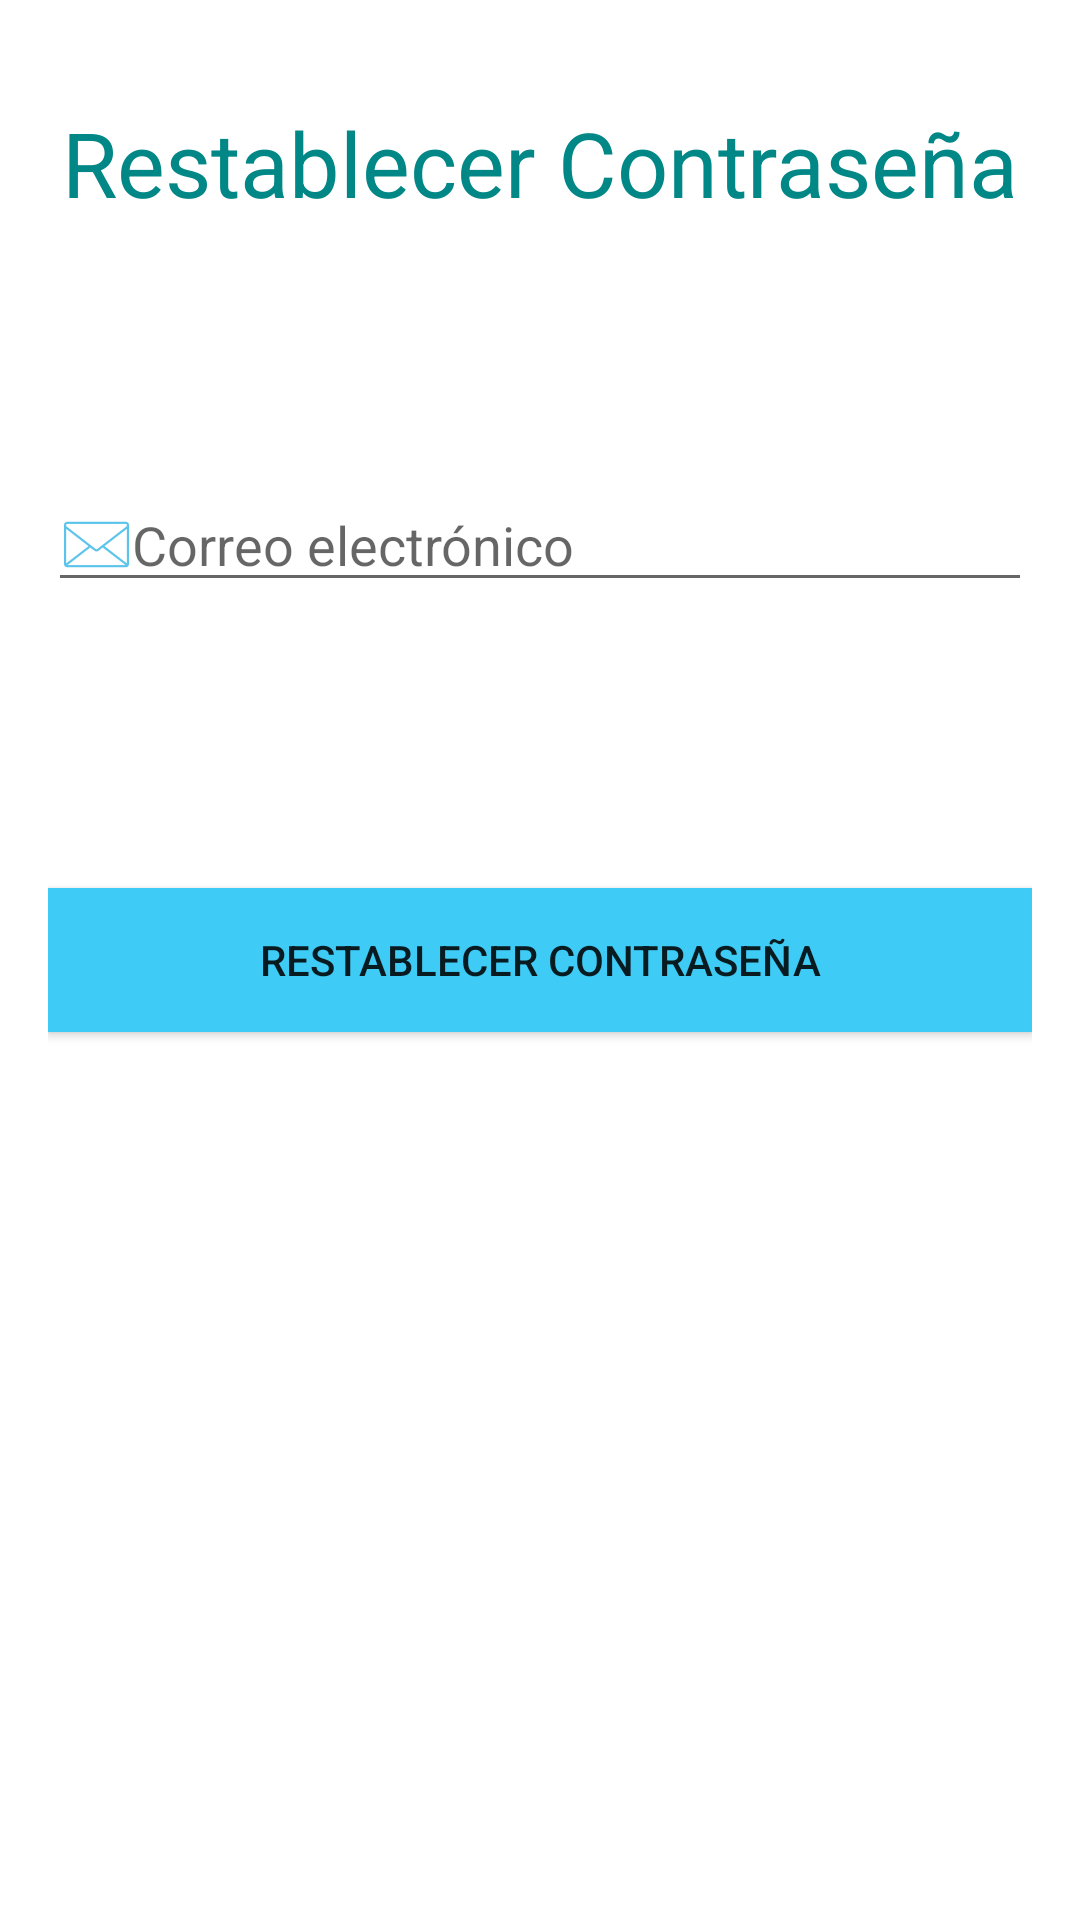

Android layout source for this screen:
<!-- AndroidManifest.xml: application theme Theme.Bitacora -->
<!-- res/layout/activity_restablecer_contrasenha.xml -->
<?xml version="1.0" encoding="utf-8"?>
<RelativeLayout xmlns:android="http://schemas.android.com/apk/res/android"
    xmlns:tools="http://schemas.android.com/tools"
    android:layout_width="match_parent"
    android:layout_height="match_parent"
    android:paddingLeft="@dimen/activity_horizontal_margin"
    android:paddingTop="@dimen/activity_vertical_margin"
    android:paddingRight="@dimen/activity_horizontal_margin"
    android:paddingBottom="@dimen/activity_vertical_margin"
    android:visibility="visible"
    tools:context=".activities.RestablecerContrasenhaActivity">

    <TextView
        android:id="@+id/textView1"
        android:layout_width="match_parent"
        android:layout_height="wrap_content"
        android:layout_below="@+id/imageView1"
        android:layout_gravity="center_horizontal"
        android:layout_marginTop="18dp"
        android:text="@string/titulo_restablecer"
        android:textAlignment="center"
        android:textColor="@color/teal_700"
        android:textSize="30sp" />

    <EditText
        android:id="@+id/correo"
        android:layout_width="match_parent"
        android:layout_height="wrap_content"
        android:layout_below="@+id/textView1"
        android:layout_marginTop="85dp"
        android:drawableLeft="@drawable/logo_email"
        android:hint="@string/correo" />

    <Button
        android:id="@+id/button1"
        android:layout_width="match_parent"
        android:layout_height="wrap_content"
        android:layout_below="@+id/campoTexto2"
        android:layout_centerVertical="true"
        android:layout_marginTop="123dp"
        android:background="@color/celeste"
        android:onClick="restablecerContrasenha"
        android:text="@string/titulo_restablecer" />

</RelativeLayout>
<!-- resources referenced by this layout -->
<resources>
  <color name="celeste">#3ECCF6</color>
  <color name="teal_700">#FF018786</color>
  <dimen name="activity_horizontal_margin">16dp</dimen>
  <dimen name="activity_vertical_margin">16dp</dimen>
  <!-- drawable logo_email: png bitmap (drawable-hdpi, 695 bytes) -->
  <string name="correo">Correo electrónico</string>
  <string name="titulo_restablecer">Restablecer Contraseña</string>
  <style name="Theme.Bitacora" parent="Theme.MaterialComponents.DayNight.DarkActionBar">
          
  
          <item name="colorPrimary">@color/celeste</item>
          <item name="colorPrimaryVariant">@color/purple_700</item>
          <item name="colorOnPrimary">@color/purple_700</item>
          
          <item name="colorSecondary">@color/teal_200</item>
          <item name="colorSecondaryVariant">@color/teal_700</item>
          <item name="colorOnSecondary">@color/black</item>
          
          <item name="android:statusBarColor" tools:targetApi="l">?attr/colorPrimaryVariant</item>
          
      </style>
  <color name="purple_700">#FF3700B3</color>
  <color name="teal_200">#FF03DAC5</color>
  <color name="black">#FF000000</color>
</resources>
